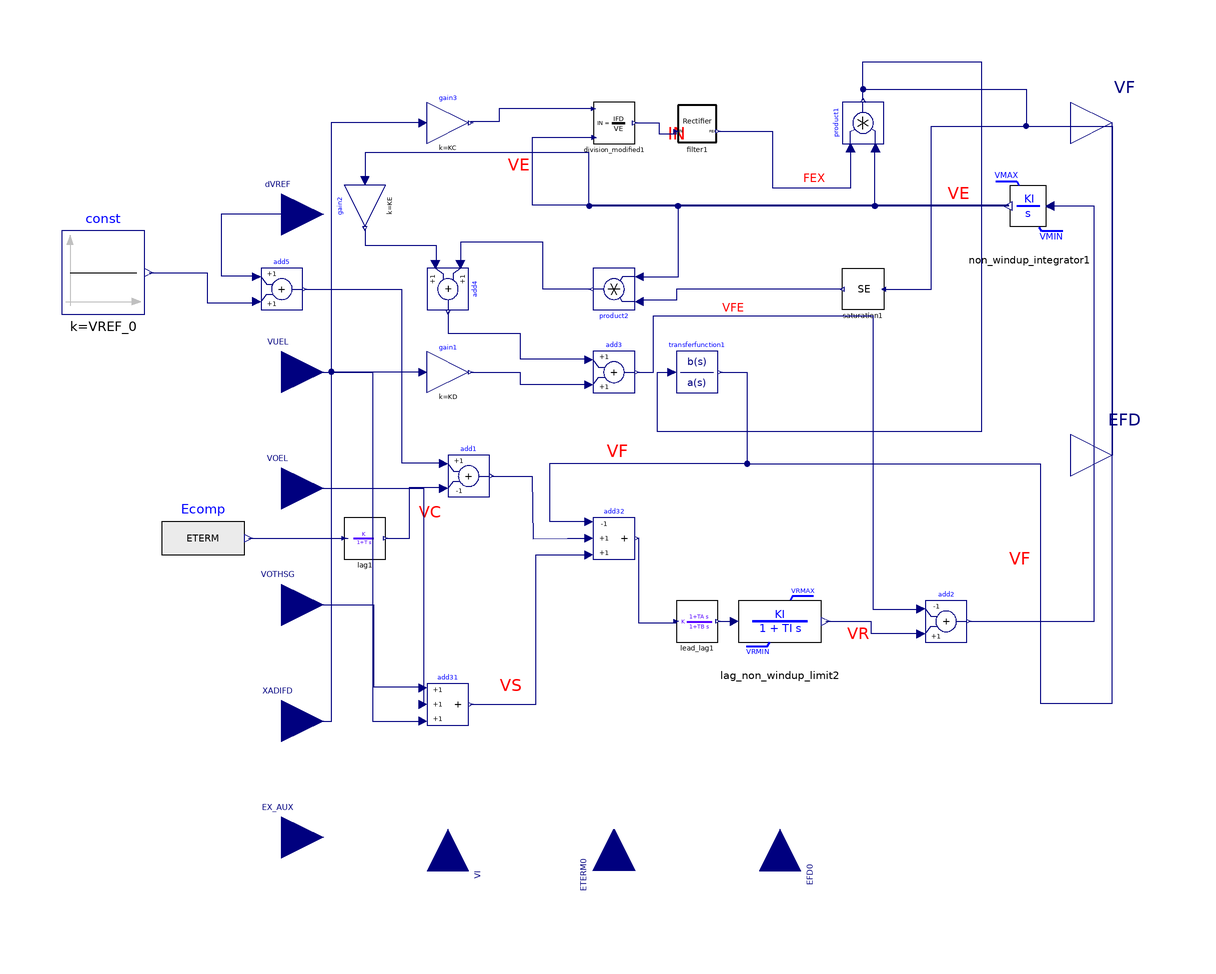

The component connection diagram of the Modelica model below, drawn from its own Placement and Line annotations.

model EXAC1A
  extends OpalRT.Electrical.PartialModel.Exciter;
  parameter Integer IBUS = 100 "Located Bus No.";
  parameter String ID = "M1" "Machine Identifier";
  parameter Real TR = 0.1 "(sec)";
  parameter Real TB = 12 "(sec)";
  parameter Real TC = 10 "(sec)";
  parameter Real KA = 400;
  parameter Real TA = 5 "(sec)";
  parameter Real VRMAX = 5 "or zero";
  parameter Real VRMIN = -5;
  parameter Real TE = 0.08 "(sec)";
  parameter Real KF = 0.2;
  parameter Real TF = 1.2 "(>0) (sec)";
  parameter Real KC = 0.4;
  parameter Real KD = 0.4;
  parameter Real KE = 0.5 "or zero";
  parameter Real E1 = 4;
  parameter Real SE_E1 = 0.4;
  parameter Real E2 = 5;
  parameter Real SE_E2 = 0.5;
  import sat_q = OpalRT.NonElectrical.Math.Nonlinear.computeSaturationQuadratic;
  import OpalRT.Electrical.Control.Excitation.Common.rectifierFunction;
  Modelica.Blocks.Math.Add add1(k2 = -1) annotation(Placement(visible = true, transformation(origin = {-55, -5}, extent = {{-5, -5}, {5, 5}}, rotation = 0)));
  Modelica.Blocks.Math.Add3 add31 annotation(Placement(visible = true, transformation(origin = {-60, -60}, extent = {{-5, -5}, {5, 5}}, rotation = 0)));
  Modelica.Blocks.Math.Add add2(k2 = +1, k1 = -1) annotation(Placement(visible = true, transformation(origin = {60, -40}, extent = {{-5, -5}, {5, 5}}, rotation = 0)));
  OpalRT.NonElectrical.Math.Continuous.TransferFunctionNonWindup.Integrator_NonWindupLimit non_windup_integrator1(KI = 1 / TE, VRMAX = Modelica.Constants.inf, VRMIN = 0, y_init = VE0) annotation(Placement(visible = true, transformation(origin = {80, 60}, extent = {{10, -10}, {-10, 10}}, rotation = 0)));
  Modelica.Blocks.Math.Gain gain1(k = KD) annotation(Placement(visible = true, transformation(origin = {-60, 20}, extent = {{-5, -5}, {5, 5}}, rotation = 0)));
  Modelica.Blocks.Math.Add add3(k2 = +1) annotation(Placement(visible = true, transformation(origin = {-20, 20}, extent = {{-5, -5}, {5, 5}}, rotation = 0)));
  Modelica.Blocks.Math.Add add4(k2 = +1) annotation(Placement(visible = true, transformation(origin = {-60, 40}, extent = {{-5, -5}, {5, 5}}, rotation = 270)));
  Modelica.Blocks.Math.Gain gain2(k = KE) annotation(Placement(visible = true, transformation(origin = {-80, 60}, extent = {{5, -5}, {-5, 5}}, rotation = 90)));
  Modelica.Blocks.Math.Product product1 annotation(Placement(visible = true, transformation(origin = {40, 80}, extent = {{-5, -5}, {5, 5}}, rotation = 90)));
  Modelica.Blocks.Math.Gain gain3(k = KC) annotation(Placement(visible = true, transformation(origin = {-60, 80}, extent = {{-5, -5}, {5, 5}}, rotation = 0)));
  OpalRT.NonElectrical.Math.Continuous.TransferFunction.Lag lag1(T = TR, initType = Modelica.Blocks.Types.Init.SteadyState, y_start = 0) annotation(Placement(visible = true, transformation(origin = {-80, -20}, extent = {{-5, -5}, {5, 5}}, rotation = 0)));
  OpalRT.NonElectrical.Math.Continuous.TransferFunction.LeadLag lead_lag1(TA = TC, TB = TB, initType = Modelica.Blocks.Types.Init.InitialOutput, y_start = VFE0 / KA) annotation(Placement(visible = true, transformation(origin = {0, -40}, extent = {{-5, -5}, {5, 5}}, rotation = 0)));
  OpalRT.NonElectrical.Math.Continuous.TransferFunctionNonWindup.Lag_NonWindupLimit lag_non_windup_limit2(KI = KA, TI = TA, VRMAX = VRMAX, VRMIN = VRMIN, y_init = VFE0) annotation(Placement(visible = true, transformation(origin = {20, -40}, extent = {{-10, -10}, {10, 10}}, rotation = 0)));
  NonElectrical.Math.Nonlinear.SaturationQuadratic saturation1(E1 = E1, E2 = E2, SE_E1 = SE_E1, SE_E2 = SE_E2) annotation(Placement(visible = true, transformation(origin = {40, 40}, extent = {{5, -5}, {-5, 5}}, rotation = 0)));
  Modelica.Blocks.Math.Product product2 annotation(Placement(visible = true, transformation(origin = {-20, 40}, extent = {{-5, -5}, {5, 5}}, rotation = 180)));
  Modelica.Blocks.Math.Add3 add32(k3 = +1, k1 = -1) annotation(Placement(visible = true, transformation(origin = {-20, -20}, extent = {{-5, -5}, {5, 5}}, rotation = 0)));
  Modelica.Blocks.Continuous.TransferFunction transferfunction1(b = {KF0, 0}, a = {TF0, 1}, initType = Modelica.Blocks.Types.Init.InitialOutput, y_start = 0) annotation(Placement(visible = true, transformation(origin = {0, 20}, extent = {{-5, -5}, {5, 5}}, rotation = 0)));
  Common.Rectifier filter1 annotation(Placement(visible = true, transformation(origin = {0, 80}, extent = {{-5, -5}, {5, 5}}, rotation = 0)));
  OpalRT.Electrical.Control.Excitation.Common.CurrentNormalization division_modified1 annotation(Placement(visible = true, transformation(origin = {-20, 80}, extent = {{-5, -5}, {5, 5}}, rotation = 0)));
  Modelica.Blocks.Sources.Constant const(k = VREF_0) annotation(Placement(transformation(extent = {{-153, 34}, {-133, 54}})));
  Modelica.Blocks.Math.Add add5 annotation(Placement(visible = true, transformation(origin = {-100, 40}, extent = {{-5, -5}, {5, 5}}, rotation = 0)));
  Modelica.Blocks.Sources.RealExpression Ecomp(y = ETERM) annotation(Placement(visible = true, transformation(origin = {-119, -20}, extent = {{-10, -10}, {10, 10}}, rotation = 0)));
protected
  parameter Real EFD_0(fixed = false);
  parameter Real EC_0(fixed = false);
  parameter Real VFE0(fixed = false);
  parameter Real VREF_0(fixed = false);
  parameter Real SE0(fixed = false);
  parameter Real TF0(start = 1, fixed = false);
  parameter Real KF0(fixed = false);
  parameter Real FEX0(fixed = false);
  parameter Real IN0(fixed = false);
  parameter Real IFD0(fixed = false);
  parameter Real VE0(start = 1, fixed = false);
initial algorithm
  TF0 := TF;
  KF0 := KF;
initial equation
  EFD_0 = EFD0;
  IFD0 = XADIFD;
  EC_0 = ETERM0;
  VREF_0 = VFE0 / KA + EC_0;
  SE0 = sat_q(VE0, E1, E2, SE_E1, SE_E2);
  VFE0 = IFD0 * KD + (KE + SE0) * VE0;
  IN0 = KC * IFD0 / VE0;
  EFD_0 = VE0 * FEX0;
  FEX0 = rectifierFunction(IN0);
  VUEL0 = 0;
  VOEL0 = 0;
equation
  connect(transferfunction1.y, VF) annotation(Line(points = {{5.5, 20}, {12.0729, 20}, {12.0729, -2.05011}, {82.6879, -2.05011}, {82.6879, -59.6811}, {100, -59.6811}, {100, 80}}, color = {0, 0, 127}));
  connect(division_modified1.IN, filter1.IN) annotation(Line(points = {{-15, 80}, {-9.14369, 80}, {-9.14369, 77.4356}, {-5, 77.4356}, {-5, 78}}, color = {0, 0, 127}));
  connect(division_modified1.IFD, gain3.y) annotation(Line(points = {{-24.9, 83.4}, {-47.7186, 83.4}, {-47.7186, 80.293}, {-54.5, 80.293}, {-54.5, 80}}, color = {0, 0, 127}));
  connect(division_modified1.VE, non_windup_integrator1.y) annotation(Line(points = {{-24.8, 76.5}, {-39.7179, 76.5}, {-39.7179, 60.2912}, {75, 60.2912}, {75, 60}}, color = {0, 0, 127}));
  connect(filter1.FEX, product1.u1) annotation(Line(points = {{5, 78}, {18.1593, 78}, {18.1593, 64.4656}, {37.045, 64.4656}, {37.045, 74}, {37, 74}}, color = {0, 0, 127}));
  connect(product1.y, transferfunction1.u) annotation(Line(points = {{40, 85.5}, {40, 94.7226}, {68.4709, 94.7226}, {68.4709, 5.68336}, {-9.47226, 5.68336}, {-9.47226, 20.0271}, {-6, 20.0271}, {-6, 20}}, color = {0, 0, 127}));
  connect(transferfunction1.y, add32.u1) annotation(Line(points = {{5.5, 20}, {12.0729, 20}, {12.0729, -2.05011}, {-35.5353, -2.05011}, {-35.5353, -15.9453}, {-26, -15.9453}, {-26, -16}}, color = {0, 0, 127}));
  connect(XADIFD, gain1.u) annotation(Line(points = {{-100, -64}, {-88.0654, -64}, {-88.0654, 20.135}, {-66, 20.135}, {-66, 20}}, color = {0, 0, 127}));
  connect(add31.y, add32.u3) annotation(Line(points = {{-54.5, -60}, {-38.7244, -60}, {-38.7244, -23.918}, {-26, -23.918}, {-26, -24}}, color = {0, 0, 127}));
  connect(add1.y, add32.u2) annotation(Line(points = {{-49.5, -5}, {-39.7689, -5}, {-39.5411, -20.0947}, {-31.234, -20}, {-26, -20}}, color = {0, 0, 127}));
  connect(add32.y, lead_lag1.u) annotation(Line(points = {{-14.5, -20}, {-14.123, -20}, {-14.123, -40.3189}, {-5, -40.3189}, {-5, -40}}, color = {0, 0, 127}));
  connect(product2.y, add4.u1) annotation(Line(points = {{-25.5, 40}, {-37.1298, 40}, {-37.1298, 51.2528}, {-56.9476, 51.2528}, {-56.9476, 46}, {-57, 46}}, color = {0, 0, 127}));
  connect(non_windup_integrator1.y, product2.u2) annotation(Line(points = {{75, 60}, {-4.55581, 60}, {-4.55581, 42.8246}, {-14, 42.8246}, {-14, 43}}, color = {0, 0, 127}));
  connect(saturation1.y, product2.u1) annotation(Line(points = {{35, 40}, {-5.01139, 40}, {-5.01139, 37.3576}, {-14, 37.3576}, {-14, 37}}, color = {0, 0, 127}));
  connect(saturation1.u, EFD) annotation(Line(points = {{45, 40}, {56.492, 40}, {56.492, 79.2711}, {100, 79.2711}, {100, 0}}, color = {0, 0, 127}));
  connect(lag_non_windup_limit2.y, add2.u2) annotation(Line(points = {{31, -40}, {41.9134, -40}, {41.9134, -42.8246}, {54, -42.8246}, {54, -43}}, color = {0, 0, 127}));
  connect(lead_lag1.y, lag_non_windup_limit2.u) annotation(Line(points = {{5, -40}, {8.88383, -40}, {8.88383, -40}, {9, -40}}, color = {0, 0, 127}));
  connect(lag1.y, add1.u2) annotation(Line(points = {{-75, -20}, {-69.2483, -20}, {-69.2483, -7.74487}, {-61, -7.74487}, {-61, -8}}, color = {0, 0, 127}));
  connect(Ecomp.y, lag1.u) annotation(Line(points = {{-108, -20}, {-84, -20}}, color = {0, 0, 127}));
  connect(XADIFD, gain3.u) annotation(Line(points = {{-100, -64}, {-88.0208, -64}, {-88.0208, 80.2083}, {-66, 80.2083}, {-66, 80}}, color = {0, 0, 127}));
  connect(add3.y, add2.u1) annotation(Line(points = {{-14.5, 20}, {-10.5324, 20}, {-10.5324, 33.5947}, {42.3112, 33.5947}, {42.3112, -37.045}, {54, -37.045}, {54, -37}}, color = {0, 0, 127}));
  connect(non_windup_integrator1.y, gain2.u) annotation(Line(points = {{75, 60}, {-25.9681, 60}, {-25.9681, 72.8929}, {-79.9544, 72.8929}, {-79.9544, 66}, {-80, 66}}, color = {0, 0, 127}));
  connect(non_windup_integrator1.y, product1.u2) annotation(Line(points = {{75, 60}, {42.8246, 60}, {42.8246, 74}, {43, 74}}, color = {0, 0, 127}));
  connect(product1.y, EFD) annotation(Line(points = {{40, 85.5}, {40, 88.1549}, {79.2711, 88.1549}, {79.2711, 79.2711}, {100, 79.2711}, {100, 0}}, color = {0, 0, 127}));
  connect(gain2.y, add4.u2) annotation(Line(points = {{-80, 54.5}, {-80, 50.5695}, {-62.8702, 50.5695}, {-62.8702, 46}, {-63, 46}}, color = {0, 0, 127}));
  connect(add4.y, add3.u1) annotation(Line(points = {{-60, 34.5}, {-60, 29.385}, {-42.5968, 29.385}, {-42.5968, 23.2346}, {-26, 23.2346}, {-26, 23}}, color = {0, 0, 127}));
  connect(gain1.y, add3.u2) annotation(Line(points = {{-54.5, 20}, {-42.5968, 20}, {-42.5968, 17.0843}, {-26, 17.0843}, {-26, 17}}, color = {0, 0, 127}));
  connect(add2.y, non_windup_integrator1.u) annotation(Line(points = {{65.5, -40}, {95.6607, -40}, {95.6607, 59.9906}, {85, 59.9906}, {85, 60}}, color = {0, 0, 127}));
  connect(VUEL, add31.u3) annotation(Line(points = {{-100, 20}, {-78.085, 20}, {-78.085, -64.0198}, {-66, -64.0198}, {-66, -64}}, color = {0, 0, 127}));
  connect(VOTHSG, add31.u1) annotation(Line(points = {{-100, -36}, {-77.9043, -36}, {-77.9043, -55.7631}, {-66, -55.7631}, {-66, -56}}, color = {0, 0, 127}));
  connect(VOEL, add31.u2) annotation(Line(points = {{-100, -8}, {-65.8275, -8}, {-65.8275, -60}, {-66, -60}}, color = {0, 0, 127}));
  connect(add5.y, add1.u1) annotation(Line(points={{-94.5,40},{-71.2082,40},{-71.2082,
          -1.79949},{-61,-1.79949},{-61,-2}},                                                                                                        color = {0, 0, 127}));
  connect(dVREF, add5.u1) annotation(Line(points={{-100,58},{-114.653,58},{-114.653,
          43.1877},{-106,43.1877},{-106,43}},                                                                                                   color = {0, 0, 127}));
  connect(const.y, add5.u2) annotation(Line(points={{-132,44},{-117.995,44},{-117.995,
          36.7609},{-106,36.7609},{-106,37}},                                                                                                     color = {0, 0, 127}));
  annotation(Documentation(info = "<html>

<p>
1- In this model, VS = VOTHSG+VUEL+VOEL
</p>
<p>
2- In this model, VE is the output voltage.
</p>
<img src=\"modelica://OpalRT/resource/Excitation/EXAC1A.png\"
alt=\"EXAC1.png\"><br>
<p>
3- In this model, the filter block is as following:
</p>
<img src=\"modelica://OpalRT/resource/Excitation/EXAC1_FILTER.png\"
alt=\"EXAC1.png\"><br>

</html>"), Icon(coordinateSystem(extent = {{-100, -100}, {100, 100}}, preserveAspectRatio = true, initialScale = 0.1, grid = {2, 2})), Diagram(coordinateSystem(extent = {{-100, -100}, {100, 100}}, preserveAspectRatio = true, initialScale = 0.1, grid = {2, 2}), graphics={  Text(origin = {63.015, 63.0689}, lineColor = {255, 0, 0}, extent = {{-2.68, 2.59}, {2.68, -2.59}}, textString = "VE"), Text(origin = {38.8126, -43.0297}, lineColor = {255, 0, 0}, extent = {{-2.68, 2.59}, {2.68, -2.59}}, textString = "VR"), Text(origin = {-64.33, -13.73}, lineColor = {255, 0, 0}, extent = {{-2.68, 2.59}, {2.68, -2.59}}, textString = "VC"), Text(origin = {-44.82, -55.4115}, lineColor = {255, 0, 0}, extent = {{-2.68, 2.59}, {2.68, -2.59}}, textString = "VS"), Text(origin = {-19.196, 0.851342}, lineColor = {255, 0, 0}, extent = {{-2.68, 2.59}, {2.68, -2.59}}, textString = "VF"), Text(origin = {28.2137, 66.6399}, lineColor = {255, 0, 0}, extent = {{-2.68, 2.59}, {2.68, -2.59}}, textString = "FEX"), Text(origin = {-42.9819, 69.9312}, lineColor = {255, 0, 0}, extent = {{-2.68, 2.59}, {2.68, -2.59}}, textString = "VE"), Text(origin = {-4.92744, 77.3069}, lineColor = {255, 0, 0}, extent = {{-2.68, 2.59}, {2.68, -2.59}}, textString = "IN"), Text(origin = {8.73507, 35.5413}, lineColor = {255, 0, 0}, extent = {{-2.68, 2.59}, {2.68, -2.59}}, textString = "VFE"), Text(origin = {80.181, -25.1665}, lineColor = {255, 0, 0}, extent = {{-5.92, 2.85}, {1.1364, -2.39442}}, textString = "VF")}));
end EXAC1A;